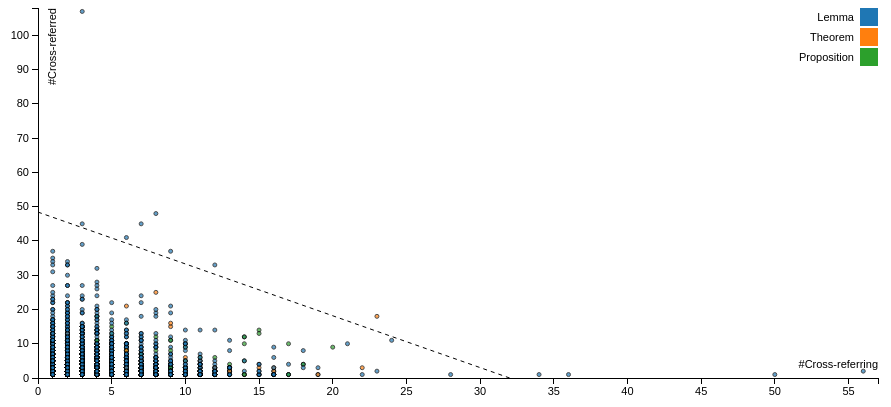
D3 v3 page, settled after 360 driven frames (6 s of simulated time); the page loaded 1 data file(s).


var margin = {top: 0, right: 30, bottom: 30, left: 30},
    width = 900 - margin.left - margin.right,
    height = 400 - margin.top - margin.bottom;

/* 
 * value accessor - returns the value to encode for a given data object.
 * scale - maps value to a visual display encoding, such as a pixel position.
 * map function - maps from data value to display value
 * axis - sets up axis
 */ 

// setup x 
var xValue = function(d) { return d["referring"];}, // data -> value
    xScale = d3.scale.linear().range([0, width]), // value -> display
    xMap = function(d) { return xScale(xValue(d));}, // data -> display
    xAxis = d3.svg.axis().scale(xScale).orient("bottom");

// setup y
var yValue = function(d) { return d["referred"];}, // data -> value
    yScale = d3.scale.linear().range([height, 0]), // value -> display
    yMap = function(d) { return yScale(yValue(d));}, // data -> display
    yAxis = d3.svg.axis().scale(yScale).orient("left");

// setup fill color
var cValue = function(d) {
  var type = d.type.charAt(0).toUpperCase() + d.type.slice(1);
  return type;
},
    color = d3.scale.category10();

// add the graph canvas to the body of the webpage
var svg = d3.select("body").append("svg")
    .attr("width", width + margin.left + margin.right)
    .attr("height", height + margin.top + margin.bottom)
  .append("g")
    .attr("transform", "translate(" + margin.left + "," + margin.top + ")");

// load data
d3.csv("scatter.csv", function(error, data) {

  // change string (from CSV) into number format
  data.forEach(function(d) {
    d["referring"] = +d["referring"];
    d["referred"] = +d["referred"];
//    console.log(d);
  });

  // don't want dots overlapping axis, so add in buffer to data domain
  xScale.domain([d3.min(data, xValue)-1, d3.max(data, xValue)+1]);
  yScale.domain([d3.min(data, yValue)-1, d3.max(data, yValue)+1]);

  // x-axis
  svg.append("g")
      .attr("class", "x axis")
      .attr("transform", "translate(0," + height + ")")
      .call(xAxis)
    .append("text")
      .attr("class", "label")
      .attr("x", width)
      .attr("y", -10)
      .style("text-anchor", "end")
      .text("#Cross-referring");

  // y-axis
  svg.append("g")
      .attr("class", "y axis")
      .call(yAxis)
    .append("text")
      .attr("class", "label")
      .attr("transform", "rotate(-90)")
      .attr("y", 10)
      .attr("dy", ".71em")
      .style("text-anchor", "end")
      .text("#Cross-referred");

  // draw dots
  svg.selectAll(".dot")
      .data(data)
    .enter().append("circle")
      .attr("class", "dot")
      .attr("r", 2)
      .attr("cx", xMap)
      .attr("cy", yMap)
      .style("fill", function(d) { return color(cValue(d));})
    .append("title")
      .text(function(d) {
        return d.tag;
      })

  // draw legend
  var legend = svg.selectAll(".legend")
      .data(color.domain())
    .enter().append("g")
      .attr("class", "legend")
      .attr("transform", function(d, i) { return "translate(0," + i * 20 + ")"; });

  // draw legend colored rectangles
  legend.append("rect")
      .attr("x", width - 18)
      .attr("width", 18)
      .attr("height", 18)
      .style("fill", color);

  // draw legend text
  legend.append("text")
      .attr("x", width - 24)
      .attr("y", 9)
      .attr("dy", ".35em")
      .style("text-anchor", "end")
      .text(function(d) { return d;})

  var slope = 1.513028;
  var x1 = 32.005941;
  var line = svg.append("line")
      .attr("x1", xScale(x1))
      .attr("y1", yScale(0))
      .attr("x2", xScale(0))
      .attr("y2", yScale(x1*slope))
      .style("stroke-dasharray", "4,4")
      .style("stroke", "#000");
});



### data: scatter.csv
tag, type, referring, referred
000J, lemma, 2, 4
000R, lemma, 4, 18
000X, lemma, 1, 10
0024, lemma, 1, 1
002O, lemma, 1, 7
002Q, lemma, 1, 1
002Y, lemma, 2, 1
0032, lemma, 3, 5
0035, lemma, 1, 2
0038, lemma, 1, 20
0039, lemma, 1, 8
003V, lemma, 2, 11
003Z, lemma, 1, 7
0040, lemma, 1, 16
0041, lemma, 5, 5
004A, lemma, 2, 1
0052, lemma, 1, 24
005E, lemma, 1, 6
005F, lemma, 2, 4
005J, lemma, 1, 4
005L, lemma, 1, 4
005P, lemma, 1, 1
005R, theorem, 2, 3
0066, lemma, 1, 4
007W, lemma, 3, 1
007Y, lemma, 1, 1
007Z, lemma, 1, 5
0084, lemma, 1, 3
0085, lemma, 6, 1
008A, lemma, 1, 2
008B, lemma, 1, 1
008F, lemma, 1, 2
008G, lemma, 1, 2
008H, lemma, 2, 3
008I, lemma, 1, 2
008T, lemma, 1, 1
008U, lemma, 1, 2
008Y, lemma, 2, 2
0096, lemma, 2, 2
0097, lemma, 2, 2
0098, lemma, 2, 9
009F, lemma, 2, 8
009M, lemma, 1, 2
009N, lemma, 2, 3
009Q, lemma, 3, 1
009R, lemma, 1, 1
009T, lemma, 1, 1
009U, lemma, 1, 1
009V, lemma, 3, 2
00A3, lemma, 1, 1
00AE, lemma, 1, 4
00AN, lemma, 2, 1
00CR, lemma, 1, 8
00D2, lemma, 1, 2
00D5, lemma, 1, 1
00D6, lemma, 1, 2
00D7, lemma, 1, 1
00DA, lemma, 1, 1
00DB, lemma, 1, 20
00DD, lemma, 3, 8
... 7,011 more rows